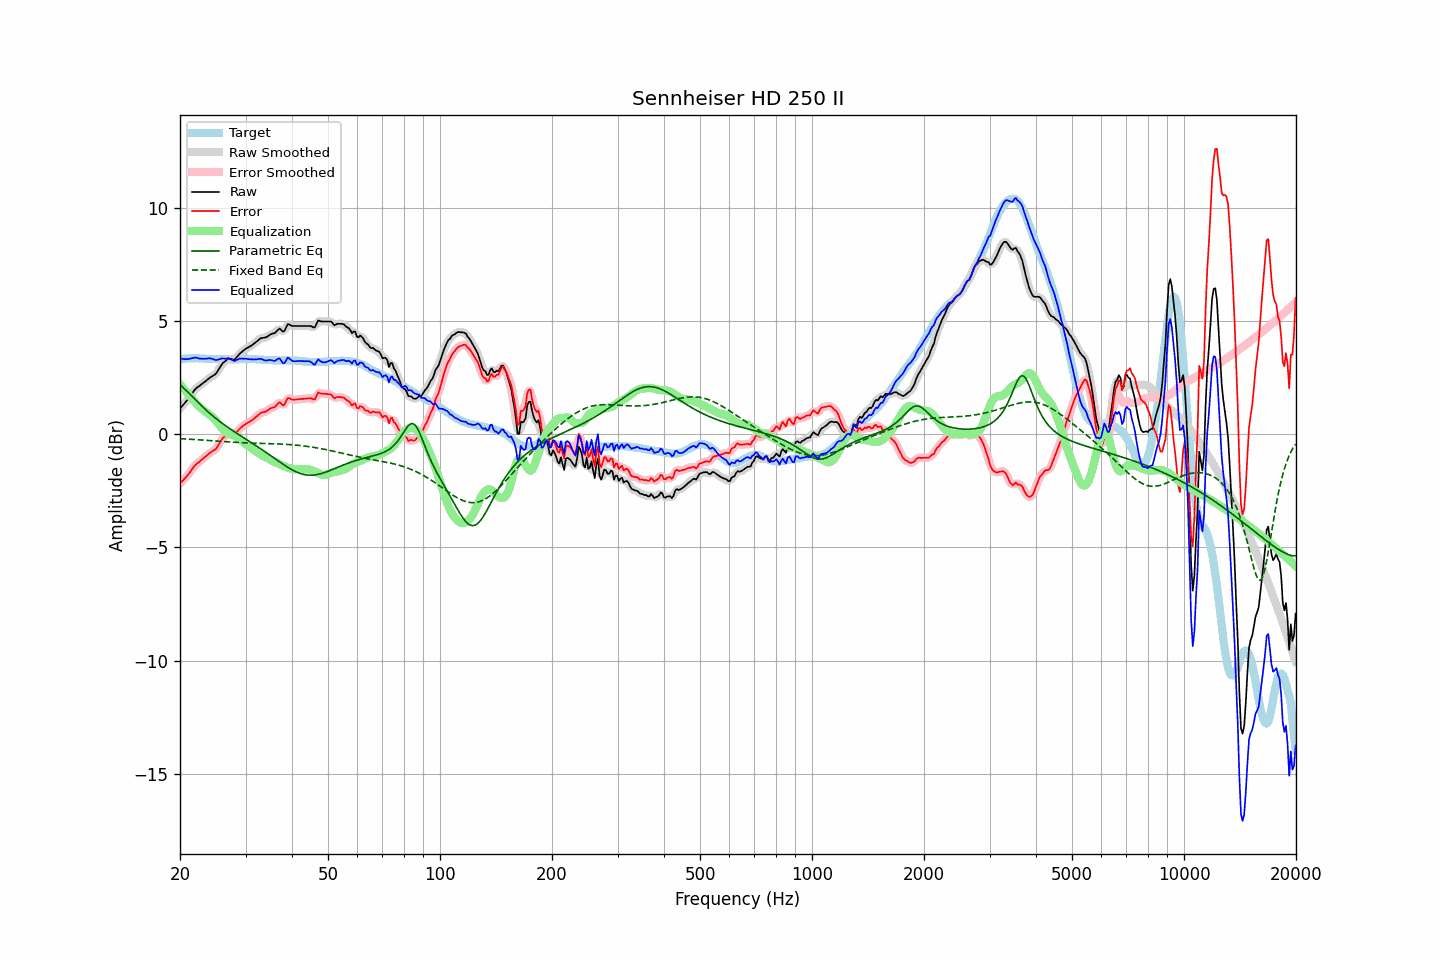

The file beside this chart, header and first rows:
frequency, raw, error, smoothed, error_smoothed, equalization, parametric_eq, fixed_band_eq, equalized_raw, equalized_smoothed, target
20.00, 1.13, -2.18, 1.14, -2.18, 2.21, 2.18, -0.20, 3.34, 3.34, 3.31
20.20, 1.21, -2.11, 1.21, -2.11, 2.11, 2.12, -0.21, 3.33, 3.33, 3.32
20.40, 1.30, -2.03, 1.29, -2.03, 2.02, 2.05, -0.21, 3.32, 3.32, 3.33
20.61, 1.37, -1.96, 1.38, -1.96, 1.94, 1.99, -0.21, 3.31, 3.31, 3.33
20.81, 1.47, -1.87, 1.46, -1.88, 1.85, 1.92, -0.22, 3.32, 3.31, 3.34
21.02, 1.54, -1.79, 1.55, -1.79, 1.77, 1.85, -0.22, 3.31, 3.32, 3.34
21.23, 1.64, -1.70, 1.64, -1.70, 1.68, 1.78, -0.22, 3.33, 3.33, 3.35
21.44, 1.75, -1.60, 1.74, -1.60, 1.60, 1.70, -0.23, 3.35, 3.35, 3.35
21.66, 1.84, -1.50, 1.85, -1.50, 1.51, 1.63, -0.23, 3.36, 3.36, 3.35
21.87, 1.95, -1.40, 1.94, -1.41, 1.43, 1.56, -0.24, 3.38, 3.37, 3.35
22.09, 2.03, -1.33, 2.02, -1.34, 1.35, 1.49, -0.24, 3.38, 3.37, 3.36
22.31, 2.08, -1.28, 2.08, -1.27, 1.28, 1.42, -0.25, 3.36, 3.36, 3.36
22.54, 2.12, -1.22, 2.13, -1.22, 1.21, 1.35, -0.25, 3.34, 3.34, 3.35
22.76, 2.18, -1.15, 2.18, -1.16, 1.15, 1.28, -0.26, 3.33, 3.33, 3.34
22.99, 2.23, -1.10, 2.24, -1.10, 1.09, 1.21, -0.26, 3.32, 3.33, 3.34
23.22, 2.29, -1.04, 2.29, -1.04, 1.03, 1.14, -0.27, 3.33, 3.33, 3.34
23.45, 2.34, -0.98, 2.35, -0.98, 0.98, 1.08, -0.27, 3.33, 3.33, 3.33
23.69, 2.40, -0.92, 2.41, -0.92, 0.93, 1.01, -0.27, 3.34, 3.34, 3.33
23.92, 2.47, -0.86, 2.46, -0.86, 0.88, 0.95, -0.28, 3.35, 3.34, 3.32
24.16, 2.51, -0.81, 2.51, -0.81, 0.83, 0.89, -0.28, 3.34, 3.34, 3.32
24.40, 2.56, -0.77, 2.56, -0.77, 0.77, 0.83, -0.29, 3.32, 3.32, 3.32
24.65, 2.60, -0.72, 2.60, -0.73, 0.70, 0.77, -0.30, 3.30, 3.30, 3.32
24.89, 2.65, -0.68, 2.66, -0.66, 0.62, 0.71, -0.30, 3.27, 3.28, 3.32
25.14, 2.74, -0.59, 2.74, -0.58, 0.54, 0.65, -0.31, 3.28, 3.28, 3.32
25.39, 2.85, -0.47, 2.85, -0.47, 0.45, 0.60, -0.31, 3.30, 3.29, 3.31
25.65, 2.96, -0.35, 2.97, -0.35, 0.35, 0.55, -0.32, 3.32, 3.32, 3.31
25.91, 3.08, -0.23, 3.07, -0.24, 0.26, 0.49, -0.32, 3.34, 3.33, 3.31
26.16, 3.17, -0.15, 3.16, -0.15, 0.18, 0.44, -0.33, 3.34, 3.34, 3.31
26.43, 3.21, -0.10, 3.23, -0.08, 0.11, 0.39, -0.33, 3.33, 3.34, 3.31
26.69, 3.27, -0.03, 3.28, -0.03, 0.06, 0.34, -0.34, 3.34, 3.34, 3.31
26.96, 3.33, 0.03, 3.31, 0.00, 0.03, 0.29, -0.34, 3.36, 3.34, 3.31
27.23, 3.32, 0.02, 3.32, 0.02, 0.01, 0.24, -0.35, 3.33, 3.33, 3.31
27.50, 3.30, -0.00, 3.31, -0.00, -0.01, 0.19, -0.35, 3.29, 3.29, 3.31
27.77, 3.29, -0.01, 3.29, -0.01, -0.04, 0.15, -0.36, 3.26, 3.26, 3.31
28.05, 3.29, -0.01, 3.32, 0.01, -0.07, 0.10, -0.36, 3.23, 3.25, 3.31
28.33, 3.38, 0.07, 3.37, 0.07, -0.10, 0.05, -0.36, 3.27, 3.27, 3.30
28.62, 3.45, 0.15, 3.45, 0.14, -0.15, 0.01, -0.37, 3.30, 3.30, 3.30
28.90, 3.53, 0.22, 3.53, 0.22, -0.20, -0.04, -0.37, 3.33, 3.33, 3.31
29.19, 3.60, 0.29, 3.60, 0.29, -0.27, -0.08, -0.38, 3.34, 3.34, 3.31
29.48, 3.67, 0.35, 3.67, 0.35, -0.33, -0.13, -0.38, 3.33, 3.34, 3.31
29.78, 3.72, 0.40, 3.72, 0.41, -0.39, -0.17, -0.38, 3.33, 3.33, 3.32
30.08, 3.77, 0.45, 3.77, 0.45, -0.45, -0.22, -0.39, 3.33, 3.33, 3.32
30.38, 3.81, 0.50, 3.81, 0.50, -0.50, -0.26, -0.39, 3.32, 3.32, 3.32
30.68, 3.85, 0.54, 3.85, 0.54, -0.54, -0.31, -0.39, 3.31, 3.31, 3.32
30.99, 3.89, 0.58, 3.90, 0.58, -0.59, -0.36, -0.40, 3.30, 3.30, 3.32
31.30, 3.94, 0.63, 3.94, 0.63, -0.64, -0.40, -0.40, 3.30, 3.30, 3.31
31.61, 3.99, 0.68, 4.00, 0.68, -0.70, -0.45, -0.40, 3.30, 3.30, 3.31
31.93, 4.05, 0.74, 4.05, 0.74, -0.75, -0.49, -0.40, 3.30, 3.30, 3.31
32.24, 4.11, 0.80, 4.11, 0.81, -0.80, -0.54, -0.40, 3.31, 3.31, 3.30
32.57, 4.16, 0.86, 4.17, 0.87, -0.85, -0.59, -0.41, 3.32, 3.32, 3.30
32.89, 4.22, 0.93, 4.21, 0.92, -0.89, -0.64, -0.41, 3.33, 3.32, 3.30
33.22, 4.24, 0.96, 4.24, 0.95, -0.94, -0.68, -0.41, 3.31, 3.30, 3.29
33.55, 4.25, 0.97, 4.26, 0.97, -0.98, -0.73, -0.41, 3.28, 3.28, 3.28
33.89, 4.26, 0.99, 4.27, 0.99, -1.01, -0.78, -0.41, 3.25, 3.26, 3.27
34.23, 4.29, 1.02, 4.30, 1.03, -1.04, -0.83, -0.42, 3.25, 3.26, 3.27
34.57, 4.34, 1.07, 4.34, 1.07, -1.08, -0.88, -0.42, 3.27, 3.27, 3.27
34.92, 4.39, 1.13, 4.39, 1.12, -1.12, -0.93, -0.42, 3.28, 3.27, 3.27
35.27, 4.42, 1.16, 4.42, 1.15, -1.16, -0.98, -0.42, 3.26, 3.26, 3.27
35.62, 4.44, 1.18, 4.44, 1.18, -1.20, -1.03, -0.42, 3.24, 3.24, 3.26
35.97, 4.47, 1.20, 4.48, 1.22, -1.23, -1.08, -0.43, 3.23, 3.25, 3.26
... 635 more rows
